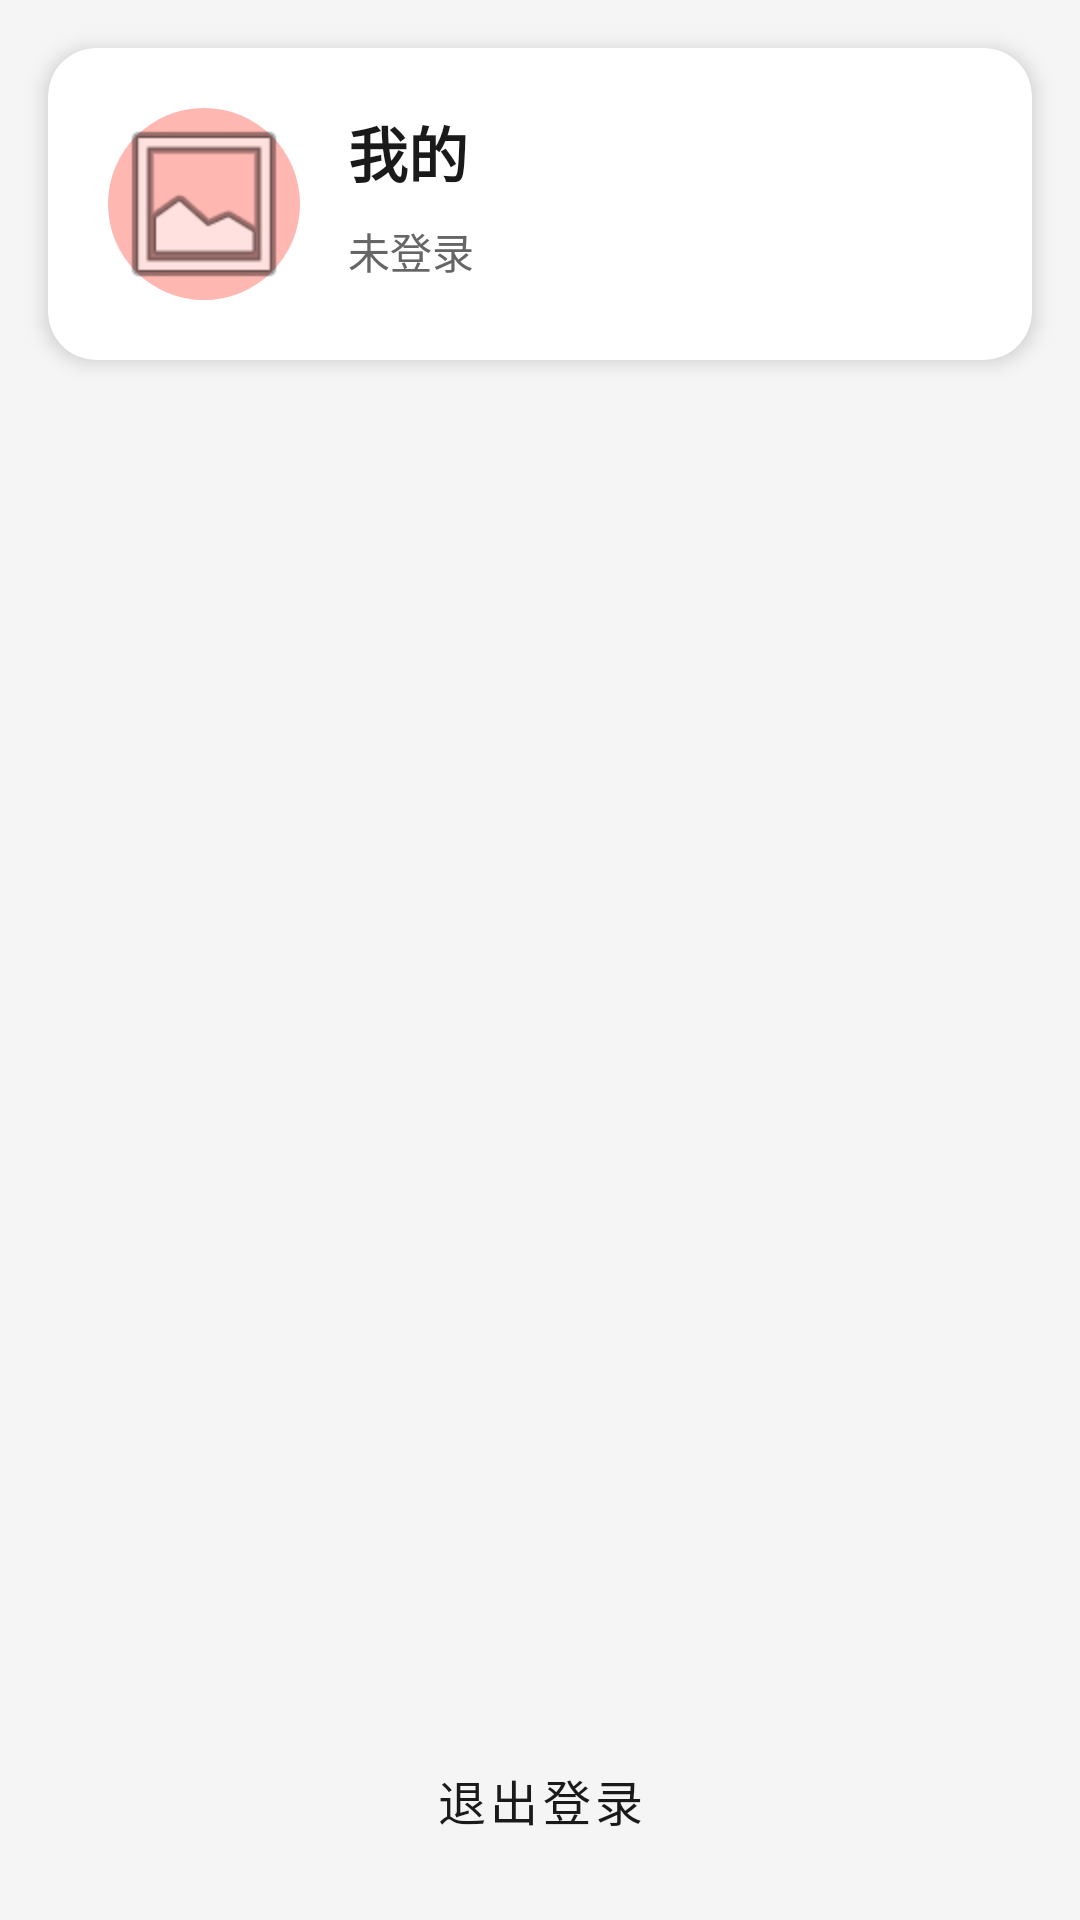

Write the Android layout XML for this screen, with the resource values it uses.
<!-- AndroidManifest.xml: application theme Theme.CatTogether -->
<!-- res/layout/fragment_profile.xml -->
<?xml version="1.0" encoding="utf-8"?>
<androidx.constraintlayout.widget.ConstraintLayout xmlns:android="http://schemas.android.com/apk/res/android"
    xmlns:app="http://schemas.android.com/apk/res-auto"
    android:layout_width="match_parent"
    android:layout_height="match_parent"
    android:background="@color/background_milk">

    
    <com.google.android.material.card.MaterialCardView
        android:id="@+id/cardUserInfo"
        android:layout_width="0dp"
        android:layout_height="wrap_content"
        android:layout_margin="16dp"
        app:cardCornerRadius="16dp"
        app:cardElevation="4dp"
        app:layout_constraintEnd_toEndOf="parent"
        app:layout_constraintStart_toStartOf="parent"
        app:layout_constraintTop_toTopOf="parent">

        <androidx.constraintlayout.widget.ConstraintLayout
            android:layout_width="match_parent"
            android:layout_height="wrap_content"
            android:padding="20dp">

            <ImageView
                android:id="@+id/ivAvatar"
                android:layout_width="64dp"
                android:layout_height="64dp"
                android:background="@drawable/bg_circle"
                android:contentDescription="@string/my_profile"
                android:src="@android:drawable/ic_menu_gallery"
                app:layout_constraintStart_toStartOf="parent"
                app:layout_constraintTop_toTopOf="parent" />

            <TextView
                android:id="@+id/tvUsername"
                android:layout_width="0dp"
                android:layout_height="wrap_content"
                android:layout_marginStart="16dp"
                android:text="@string/my_profile"
                android:textColor="@color/text_primary"
                android:textSize="20sp"
                android:textStyle="bold"
                app:layout_constraintEnd_toEndOf="parent"
                app:layout_constraintStart_toEndOf="@id/ivAvatar"
                app:layout_constraintTop_toTopOf="@id/ivAvatar" />

            <TextView
                android:id="@+id/tvNickname"
                android:layout_width="0dp"
                android:layout_height="wrap_content"
                android:layout_marginStart="16dp"
                android:layout_marginTop="8dp"
                android:text="未登录"
                android:textColor="@color/text_secondary"
                android:textSize="14sp"
                app:layout_constraintEnd_toEndOf="parent"
                app:layout_constraintStart_toEndOf="@id/ivAvatar"
                app:layout_constraintTop_toBottomOf="@id/tvUsername" />

        </androidx.constraintlayout.widget.ConstraintLayout>

    </com.google.android.material.card.MaterialCardView>

    
    <androidx.recyclerview.widget.RecyclerView
        android:id="@+id/rvMenu"
        android:layout_width="0dp"
        android:layout_height="0dp"
        android:layout_marginTop="16dp"
        android:clipToPadding="false"
        android:padding="16dp"
        app:layout_constraintBottom_toTopOf="@id/btnLogout"
        app:layout_constraintEnd_toEndOf="parent"
        app:layout_constraintStart_toStartOf="parent"
        app:layout_constraintTop_toBottomOf="@id/cardUserInfo" />

    
    <Button
        android:id="@+id/btnLogout"
        android:layout_width="0dp"
        android:layout_height="48dp"
        android:layout_margin="16dp"
        android:background="@drawable/button_outline_background"
        android:text="@string/logout"
        android:textColor="@color/text_primary"
        android:textSize="16sp"
        app:layout_constraintBottom_toBottomOf="parent"
        app:layout_constraintEnd_toEndOf="parent"
        app:layout_constraintStart_toStartOf="parent" />

</androidx.constraintlayout.widget.ConstraintLayout>
<!-- resources referenced by this layout -->
<resources>
  <color name="background_milk">#F5F5F5</color>
  <color name="text_primary">#1A1A1A</color>
  <color name="text_secondary">#666666</color>
  <!-- drawable bg_circle (drawable) -->
  <?xml version="1.0" encoding="utf-8"?>
  <shape xmlns:android="http://schemas.android.com/apk/res/android"
      android:shape="oval">
      <solid android:color="@color/primary_pink" />
  </shape>
  <string name="logout">退出登录</string>
  <string name="my_profile">我的</string>
  <style name="Theme.CatTogether" parent="Theme.MaterialComponents.DayNight.NoActionBar">
          
          <item name="colorPrimary">@color/nav_header_background</item>
          <item name="colorPrimaryDark">@color/nav_header_background</item>
          <item name="colorAccent">@color/nav_header_background</item>
  
          
          <item name="android:statusBarColor">@color/status_bar_background</item>
          <item name="android:windowLightStatusBar">false</item>
  
          
          <item name="android:windowBackground">@color/background_page</item>
          <item name="android:colorBackground">@color/background_page</item>
  
          
          <item name="android:textColorPrimary">@color/text_primary</item>
          <item name="android:textColorSecondary">@color/text_secondary</item>
  
          
          <item name="actionBarStyle">@style/CatTogetherActionBar</item>
      </style>
  <color name="primary_pink">#FFB7B2</color>
  <color name="nav_header_background">#8B7355</color>
  <color name="status_bar_background">#8B7355</color>
  <color name="background_page">#F5F5F5</color>
  <style name="CatTogetherActionBar" parent="Widget.AppCompat.ActionBar.Solid">
          <item name="background">@color/background_page</item>
          <item name="elevation">0dp</item>
          <item name="android:titleTextStyle">@style/CatTogetherActionBarTitle</item>
      </style>
  <style name="CatTogetherActionBarTitle" parent="TextAppearance.AppCompat.Widget.ActionBar.Title">
          <item name="android:textColor">@color/text_primary</item>
          <item name="android:textSize">18sp</item>
          <item name="android:textStyle">bold</item>
      </style>
</resources>
